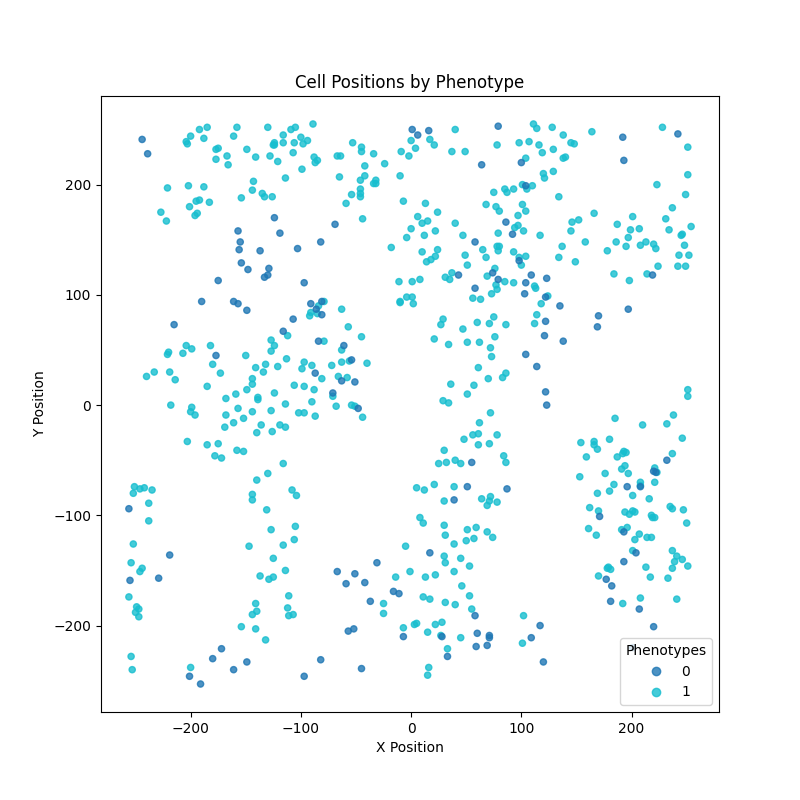

Data behind this chart, as committed beside it:
X_position, Y_position, type
180, -78, tumor
-85, 222, tumor
-34, 228, tumor
101, 182, tumor
112, 108, tumor
220, 146, tumor
203, -97, tumor
112, 74, tumor
100, 127, tumor
237, -148, tumor
68, 134, tumor
-157, -3, tumor
-253, -240, tumor
93, 196, tumor
-150, 45, tumor
107, 239, tumor
246, -140, tumor
-192, 186, tumor
75, 80, tumor
45, -53, tumor
-116, -127, tumor
-132, -213, tumor
114, 82, tumor
192, -44, tumor
-199, 51, tumor
30, -87, tumor
-106, 18, tumor
-81, 24, tumor
-107, -190, tumor
-106, -122, tumor
166, -36, tumor
51, 10, tumor
-131, -95, tumor
61, -36, tumor
180, -31, tumor
-89, 255, tumor
104, 135, tumor
61, 34, tumor
-188, 242, tumor
-204, 239, tumor
-144, -6, tumor
-256, -174, tumor
40, 165, tumor
197, 152, tumor
61, -26, tumor
208, -175, tumor
11, -174, tumor
-159, 10, tumor
-185, 252, tumor
72, -7, tumor
-57, 71, tumor
-109, 250, tumor
-4, 152, tumor
15, -245, tumor
98, 134, tumor
78, -88, tumor
35, 114, tumor
-183, 184, tumor
10, 165, tumor
-177, 223, tumor
... 580 more rows
